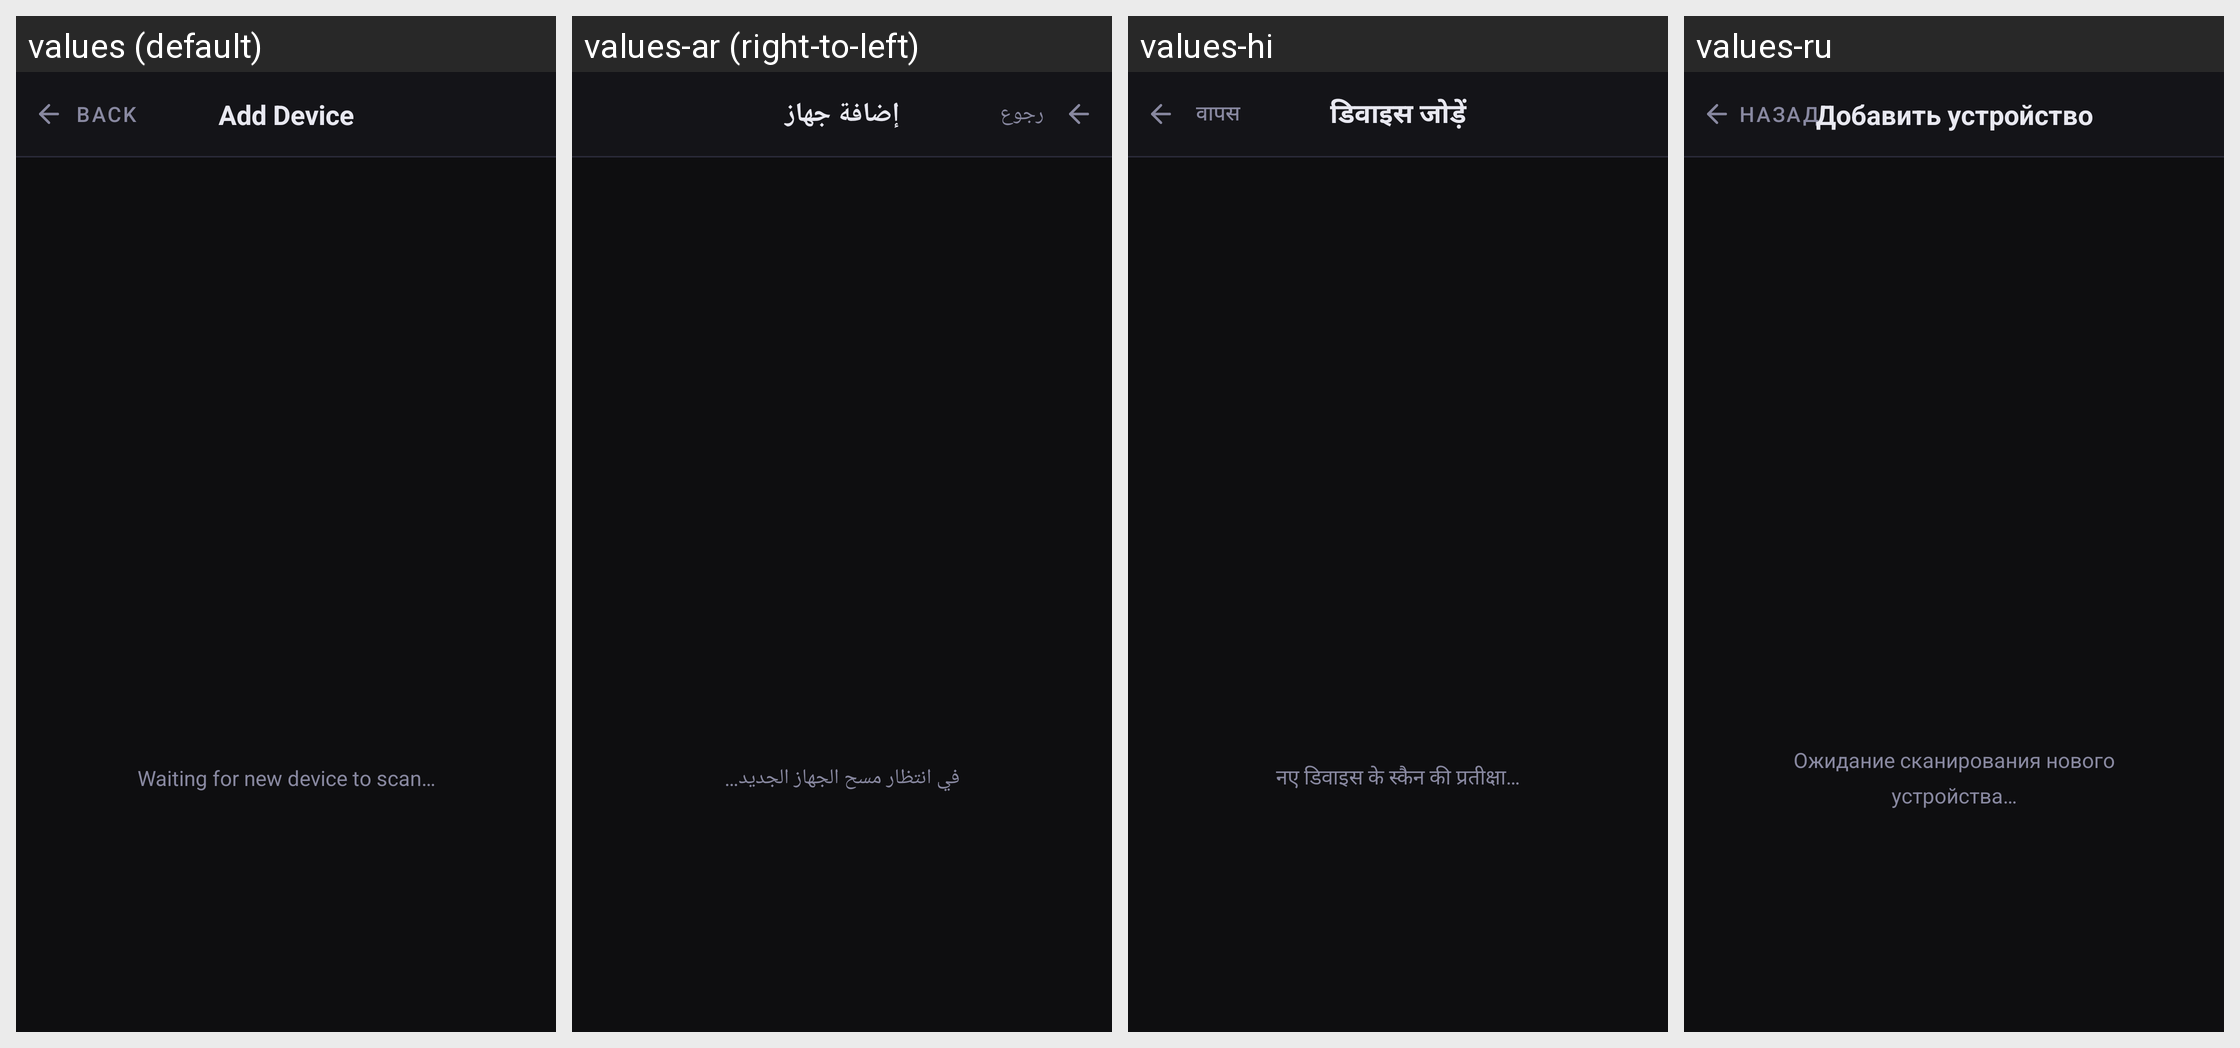

The same Android screen rendered under several of its app's locales, left to right. List the strings drawn on it with the default value and each locale's translation.
Android screen res/layout/activity_add_device.xml rendered under 4 locales, left to right: values (default), values-ar (right-to-left), values-hi, values-ru. Device: Nexus 5 (rendered at 1080×1920; each locale shown at half size, 540×960, under a caption strip naming it); theme Theme.Fortispass.
Other locales in the repository, not shown: values-de, values-es, values-fr, values-hr, values-it, values-ja, values-ko, values-zh.
Strings drawn on this screen, with the default value and each locale's value (text and hints the layout hard-codes, and strings that could not be matched under every locale, appear in the picture but are not listed):

btn_back
  values: Back
  values-ar: رجوع
  values-hi: वापस
  values-ru: Назад

add_device_title
  values: Add Device
  values-ar: إضافة جهاز
  values-hi: डिवाइस जोड़ें
  values-ru: Добавить устройство

add_device_waiting
  values: Waiting for new device to scan…
  values-ar: في انتظار مسح الجهاز الجديد…
  values-hi: नए डिवाइस के स्कैन की प्रतीक्षा…
  values-ru: Ожидание сканирования нового устройства…
